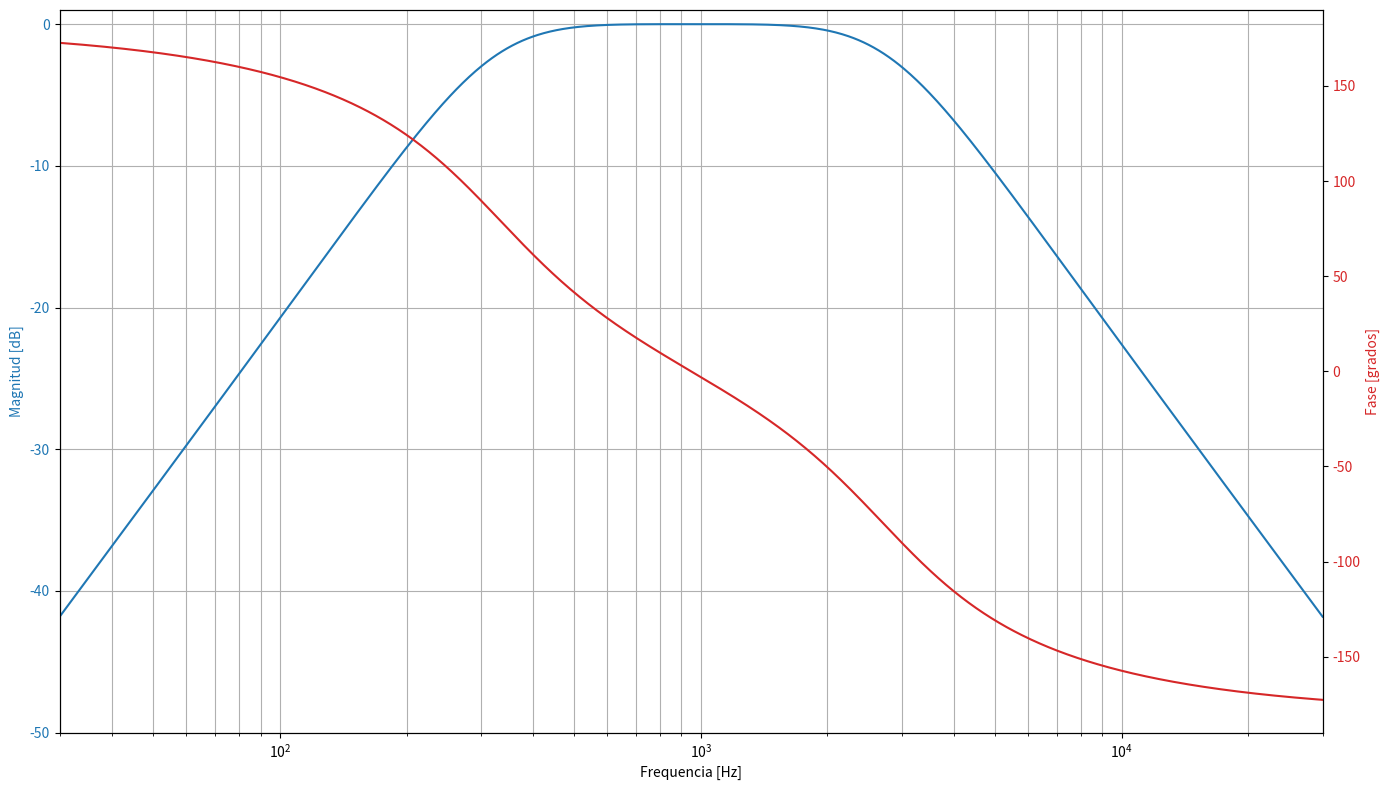
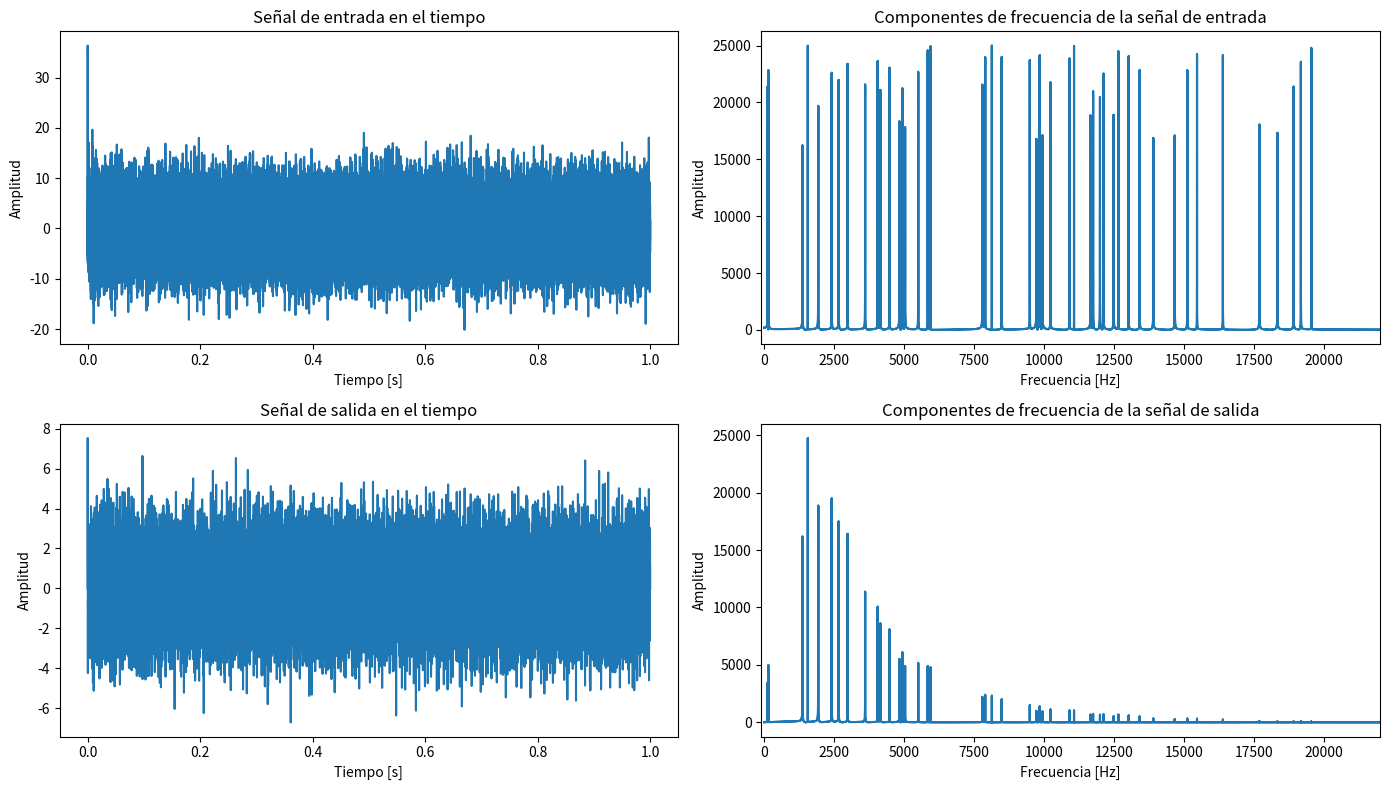

Python code for these plots, in order:
import numpy as np
from scipy import signal
import matplotlib.pyplot as plt

# Definimos las frecuencias de corte baja y alta
f1, f2 = 300, 3000  
# Convertimos las frecuencias a radianes por segundo
wn1, wn2 = f1 * 2 * np.pi, f2 * 2 * np.pi  

# Definimos el orden del filtro
N = 2

# Creamos el filtro pasabanda utilizando la función iirfilter
b2, a2 = signal.iirfilter(N, [wn1, wn2], btype='band', analog=True, ftype='butter')

# Generamos un array de frecuencias espaciadas logarítmicamente
frequencies = np.logspace(np.log10(30), np.log10(30000), num=1000)

# Calculamos la respuesta del filtro en las frecuencias especificadas
ws2, hs2 = signal.freqs(b2, a2, worN=frequencies*2*np.pi)  
# Convertimos las frecuencias a Hz
wsHz2 = ws2 / (2 * np.pi)

# Convertimos la magnitud a dB
hs2_dB = 20 * np.log10(np.abs(hs2))
# Convertimos la fase a grados
hs2_phase = np.angle(hs2, deg=True)

# Creamos una nueva figura y obtenemos el objeto de los ejes
fig, ax1 = plt.subplots(figsize=(14,8))  

color = 'tab:blue'
# Configuramos los ejes y etiquetas
ax1.set_xlabel('Frequencia [Hz]')
ax1.set_ylabel('Magnitud [dB]', color=color)  
# Graficamos la magnitud en dB
ax1.plot(wsHz2, hs2_dB, color=color)  
ax1.tick_params(axis='y', labelcolor=color)
# Configuramos el eje x para que sea logarítmico
plt.xscale('log')  
# Establecemos los límites del eje x
ax1.set_xlim([30, 30000])  
ax1.set_ylim([-50, 1])
# Configuramos las líneas de la cuadrícula
ax1.grid(which='both')  

# Creamos un segundo eje que comparte el mismo eje x
ax2 = ax1.twinx()  
color = 'tab:red'
# Configuramos los ejes y etiquetas para la fase
ax2.set_ylabel('Fase [grados]', color=color)  
# Graficamos la fase en grados
ax2.plot(wsHz2, hs2_phase, color=color)  
ax2.tick_params(axis='y', labelcolor=color)

# Ajustamos el diseño para evitar la superposición
fig.tight_layout()  
# Mostramos el gráfico de la transferencia y la fase
plt.show()

####################################################################################################

# Definimos las frecuencias de corte baja y alta para la señal de entrada
f1, f2 = 20, 20000
# Cantidad de componentes de frecuencia
n = 50

# Generamos la señal de entrada
t = np.linspace(0, 1, 50000, False)  # 1 segundo
frequencies = np.random.uniform(f1, f2, n)  # Frecuencias aleatorias entre f1 y f2
signal_input = np.sum([np.sin(2 * np.pi * f * t) for f in frequencies], axis=0)

# Calculamos la FFT de la señal de entrada
fft_result = np.fft.fft(signal_input)

# Calculamos las frecuencias correspondientes
frequencies = np.fft.fftfreq(len(signal_input), 1/50000)

# Convertimos el filtro analógico a formato zpk
z, p, k = signal.butter(N, [wn1, wn2], btype='band', analog=True, output='zpk')

# Convertimos el filtro analógico a digital
zd, pd, kd = signal.bilinear_zpk(z, p, k, fs=50000)

# Convertimos a formato SOS
sos = signal.zpk2sos(zd, pd, kd)

# Aplicamos el filtro digital
filtered = signal.sosfilt(sos, signal_input)

# Calculamos la FFT de la señal de salida
fft_result_output = np.fft.fft(filtered)

# Calculamos las frecuencias correspondientes
frequencies_output = np.fft.fftfreq(len(filtered), 1/50000)

# Creamos una figura para los gráficos
fig, axs = plt.subplots(2, 2, figsize=(14,8))

# Graficamos la señal de entrada en el tiempo
axs[0, 0].plot(t, signal_input)
axs[0, 0].set_title('Señal de entrada en el tiempo')
axs[0, 0].set_xlabel('Tiempo [s]')
axs[0, 0].set_ylabel('Amplitud')

# Graficamos las componentes de frecuencia de la señal de entrada
axs[0, 1].plot(np.abs(frequencies), np.abs(fft_result))

# Ajustamos el eje x dependiendo de donde estén las muestras
axs[0, 1].set_xlim([-100, f2 * 1.1])  # Mostramos hasta un poco más del máximo

axs[0, 1].set_title('Componentes de frecuencia de la señal de entrada')
axs[0, 1].set_xlabel('Frecuencia [Hz]')
axs[0, 1].set_ylabel('Amplitud')

# Graficamos la señal de salida en el tiempo
axs[1, 0].plot(t, filtered)
axs[1, 0].set_title('Señal de salida en el tiempo')
axs[1, 0].set_xlabel('Tiempo [s]')
axs[1, 0].set_ylabel('Amplitud')

# Graficamos las componentes de frecuencia de la señal de salida
axs[1, 1].plot(np.abs(frequencies_output), np.abs(fft_result_output))

# Ajustamos el eje x dependiendo de donde estén las muestras
axs[1, 1].set_xlim([-100, f2 * 1.1])  # Mostramos hasta un poco más del máximo

axs[1, 1].set_title('Componentes de frecuencia de la señal de salida')
axs[1, 1].set_xlabel('Frecuencia [Hz]')
axs[1, 1].set_ylabel('Amplitud')

# Ajustamos el diseño para evitar la superposición
plt.tight_layout()
# Mostramos el gráfico
plt.show()